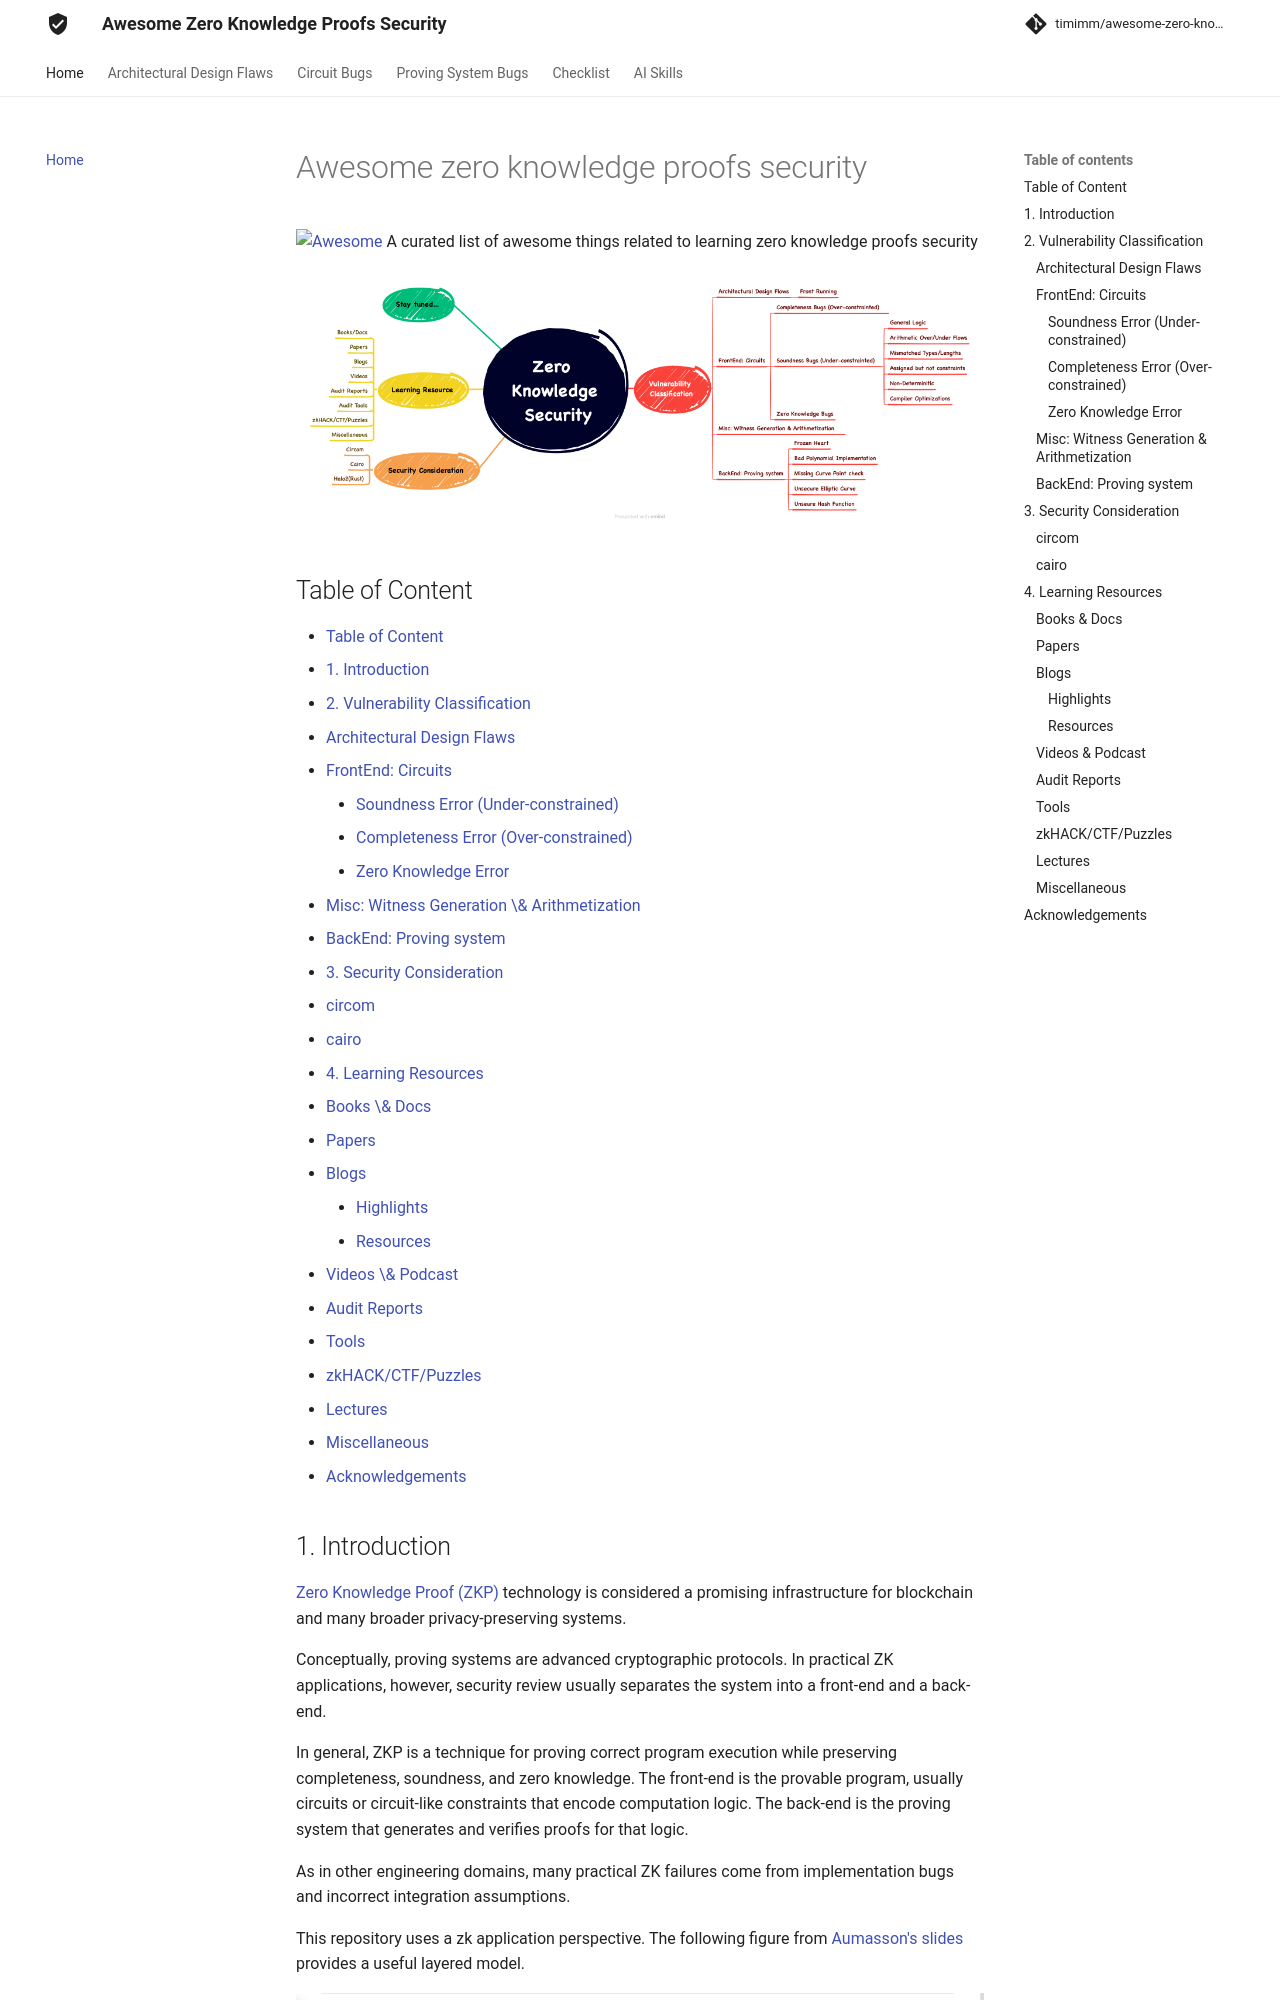

repository: timimm/awesome-zero-knowledge-proofs-security · page: index.html · generator: mkdocs

# Awesome zero knowledge proofs security
[![Awesome](https://cdn.rawgit.com/sindresorhus/awesome/d7305f38d29fed78fa85652e3a63e154dd8e8829/media/badge.svg)](https://awesome.re/) A curated list of awesome things related to learning zero knowledge proofs security

<div align=center><img src="Assets/Zero Knowledge Security.png" style="zoom:50%;"></div>

## Table of Content
- [Table of Content](#table-of-content)
- [1. Introduction](#1-introduction)
- [2. Vulnerability Classification](#2-vulnerability-classification)
  - [Architectural Design Flaws](#architectural-design-flaws)
  - [FrontEnd: Circuits](#frontend-circuits)
    - [Soundness Error (Under-constrained)](#soundness-error-under-constrained)
    - [Completeness Error (Over-constrained)](#completeness-error-over-constrained)
    - [Zero Knowledge Error](#zero-knowledge-error)
  - [Misc: Witness Generation \& Arithmetization](#misc-witness-generation--arithmetization)
  - [BackEnd: Proving system](#backend-proving-system)
- [3. Security Consideration](#3-security-consideration)
  - [circom](#circom)
  - [cairo](#cairo)
- [4. Learning Resources](#4-learning-resources)
  - [Books \& Docs](#books--docs)
  - [Papers](#papers)
  - [Blogs](#blogs)
    - [Highlights](#highlights)
    - [Resources](#resources)
  - [Videos \& Podcast](#videos--podcast)
  - [Audit Reports](#audit-reports)
  - [Tools](#tools)
  - [zkHACK/CTF/Puzzles](#zkhackctfpuzzles)
  - [Lectures](#lectures)
  - [Miscellaneous](#miscellaneous)
- [Acknowledgements](#acknowledgements)



## 1. Introduction

[Zero Knowledge Proof (ZKP)](https://github.com/matter-labs/awesome-zero-knowledge-proofs) technology is considered a promising infrastructure for blockchain and many broader privacy-preserving systems.

Conceptually, proving systems are advanced cryptographic protocols. In practical ZK applications, however, security review usually separates the system into a front-end and a back-end.

In general, ZKP is a technique for proving correct program execution while preserving completeness, soundness, and zero knowledge. The front-end is the provable program, usually circuits or circuit-like constraints that encode computation logic. The back-end is the proving system that generates and verifies proofs for that logic.

As in other engineering domains, many practical ZK failures come from implementation bugs and incorrect integration assumptions.

This repository uses a zk application perspective. The following figure from [Aumasson's slides](https://www.aumasson.jp/data/talks/zksec_zk7.pdf) provides a useful layered model.

<div align=center><img src="Assets/dc_zk.png" style="zoom:50%;"></div>

Circuit implementations have their own vulnerability classes, which are distinct from low-level cryptographic bugs in proving systems.
